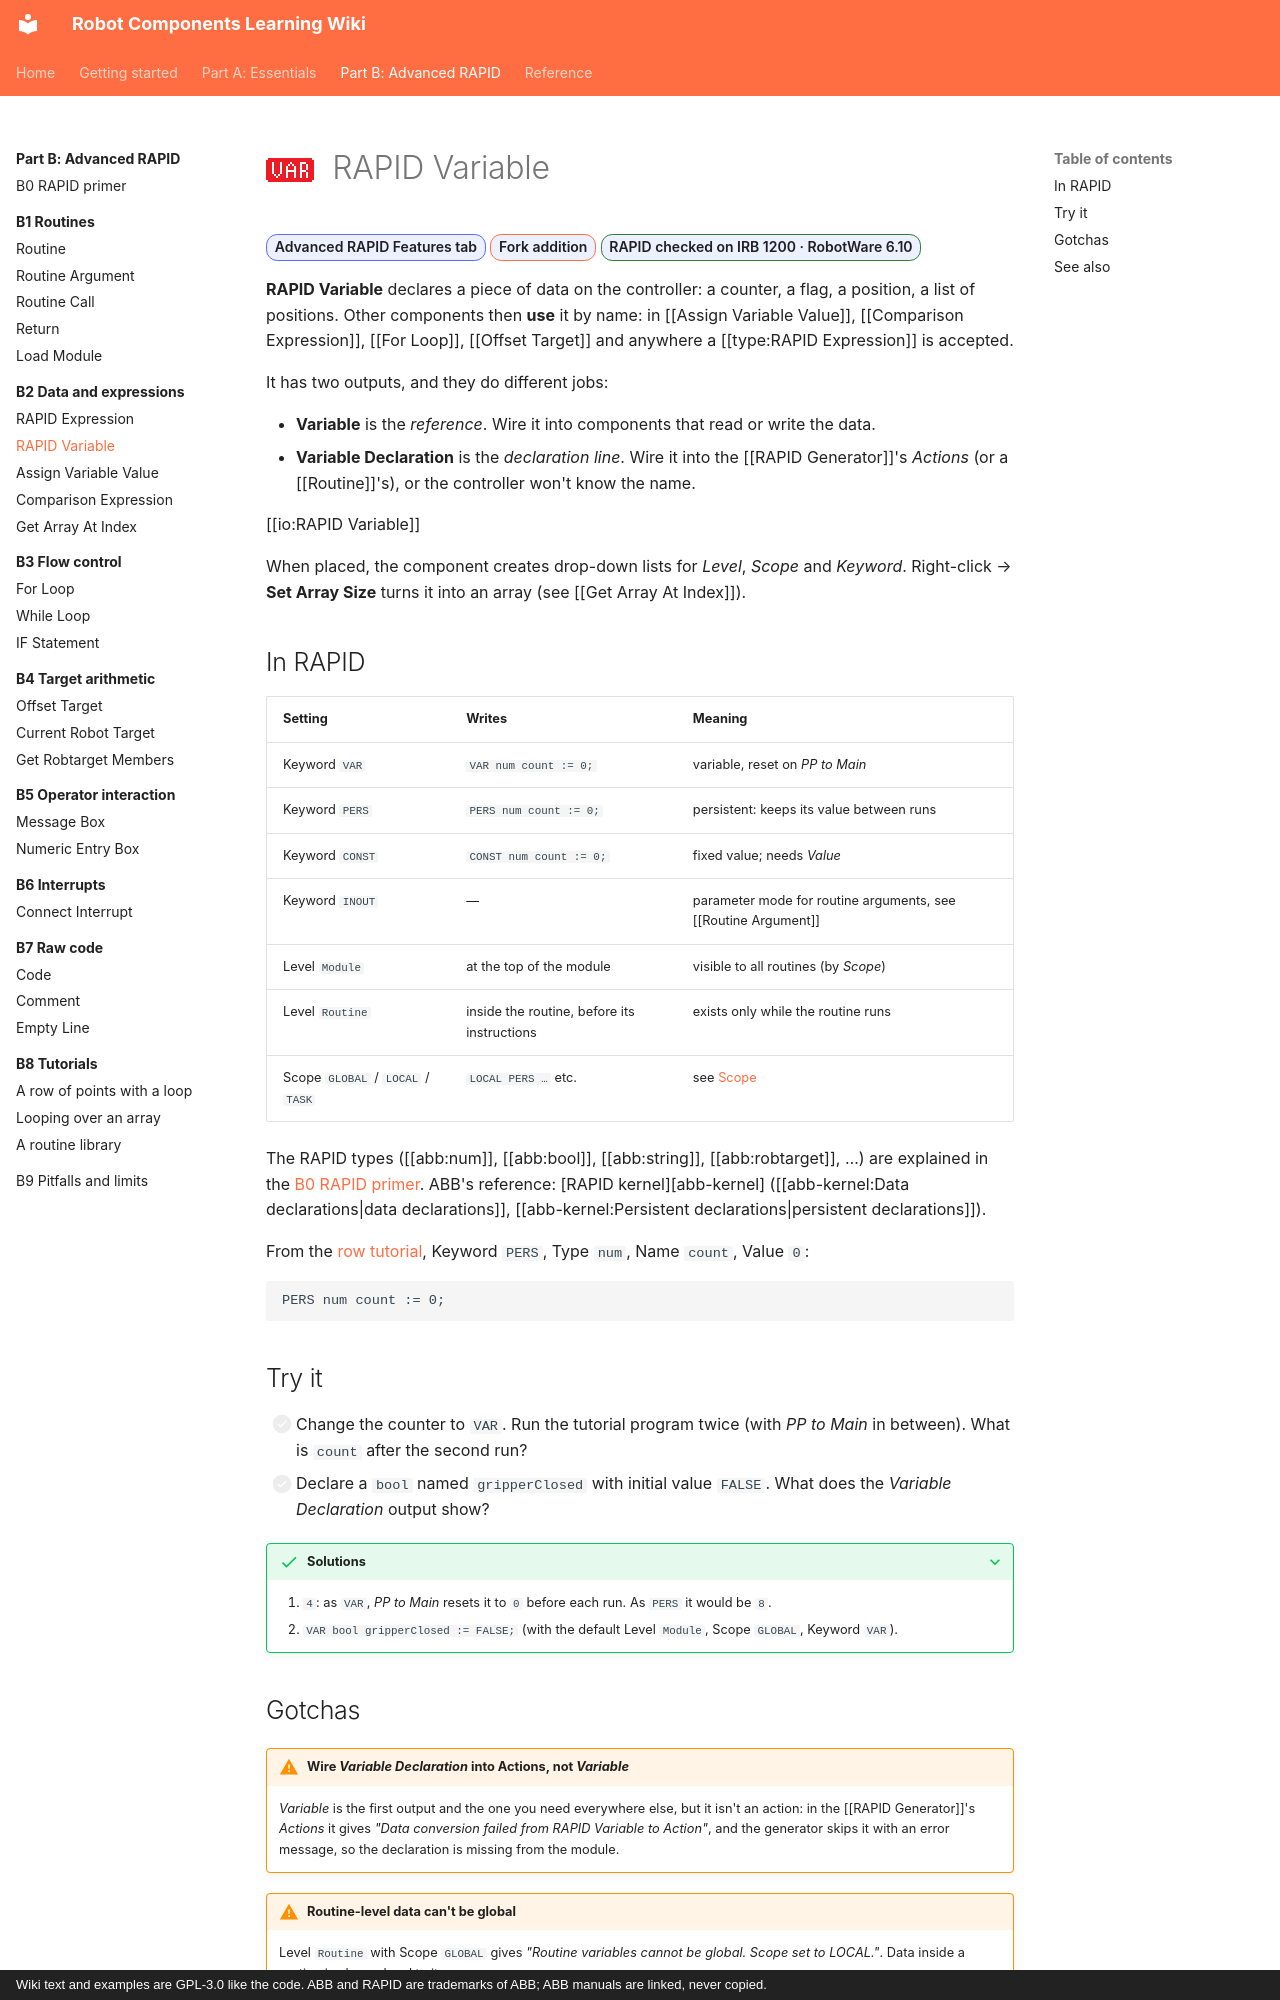

repository: jpdrude/RobotComponents · page: part-b/b2-data/rapid-variable/index.html · generator: mkdocs · copyright: Wiki text and examples are GPL-3.0 like the code. ABB and RAPID are trademarks of ABB; ABB manuals are linked, never copied.

---
title: RAPID Variable
description: Declare your own RAPID data (VAR, PERS, CONST) and reference it from other components.
---

# ![](../../assets/icons/rc/rapid-variable.png){ .rc-icon--title } RAPID Variable

<span class="rc-badge">Advanced RAPID Features tab</span>
<span class="rc-badge rc-badge--fork">Fork addition</span>
<span class="rc-badge rc-badge--verified">RAPID checked on IRB 1200 · RobotWare 6.10</span>

**RAPID Variable** declares a piece of data on the controller: a counter, a flag, a
position, a list of positions. Other components then **use** it by name: in
[[Assign Variable Value]], [[Comparison Expression]], [[For Loop]], [[Offset Target]] and
anywhere a [[type:RAPID Expression]] is accepted.

It has two outputs, and they do different jobs:

- **Variable** is the *reference*. Wire it into components that read or write the data.
- **Variable Declaration** is the *declaration line*. Wire it into the [[RAPID Generator]]'s
  *Actions* (or a [[Routine]]'s), or the controller won't know the name.

[[io:RAPID Variable]]

When placed, the component creates drop-down lists for *Level*, *Scope* and *Keyword*.
Right-click → **Set Array Size** turns it into an array (see [[Get Array At Index]]).

## In RAPID

| Setting | Writes | Meaning |
|---|---|---|
| Keyword `VAR` | `VAR num count := 0;` | variable, reset on *PP to Main* |
| Keyword `PERS` | `PERS num count := 0;` | persistent: keeps its value between runs |
| Keyword `CONST` | `CONST num count := 0;` | fixed value; needs *Value* |
| Keyword `INOUT` | — | parameter mode for routine arguments, see [[Routine Argument]] |
| Level `Module` | at the top of the module | visible to all routines (by *Scope*) |
| Level `Routine` | inside the routine, before its instructions | exists only while the routine runs |
| Scope `GLOBAL` / `LOCAL` / `TASK` | `LOCAL PERS …` etc. | see [Scope](../b0-rapid-primer.md#scope-who-can-see-it) |

The RAPID types ([[abb:num]], [[abb:bool]], [[abb:string]], [[abb:robtarget]], …) are explained in the
[B0 RAPID primer](../b0-rapid-primer.md#the-data-types-youll-meet). ABB's reference:
[RAPID kernel][abb-kernel] ([[abb-kernel:Data declarations|data declarations]], [[abb-kernel:Persistent declarations|persistent declarations]]).

From the [row tutorial](../b8-tutorials/row-loop.md), Keyword `PERS`, Type `num`, Name `count`, Value `0`:

```
PERS num count := 0;
```

## Try it

- [ ] Change the counter to `VAR`. Run the tutorial program twice (with *PP to Main* in between). What is `count` after the second run?
- [ ] Declare a `bool` named `gripperClosed` with initial value `FALSE`. What does the *Variable Declaration* output show?

??? success "Solutions"
    1. `4`: as `VAR`, *PP to Main* resets it to `0` before each run. As `PERS` it would be `8`.
    2. `VAR bool gripperClosed := FALSE;` (with the default Level `Module`, Scope `GLOBAL`, Keyword `VAR`).
